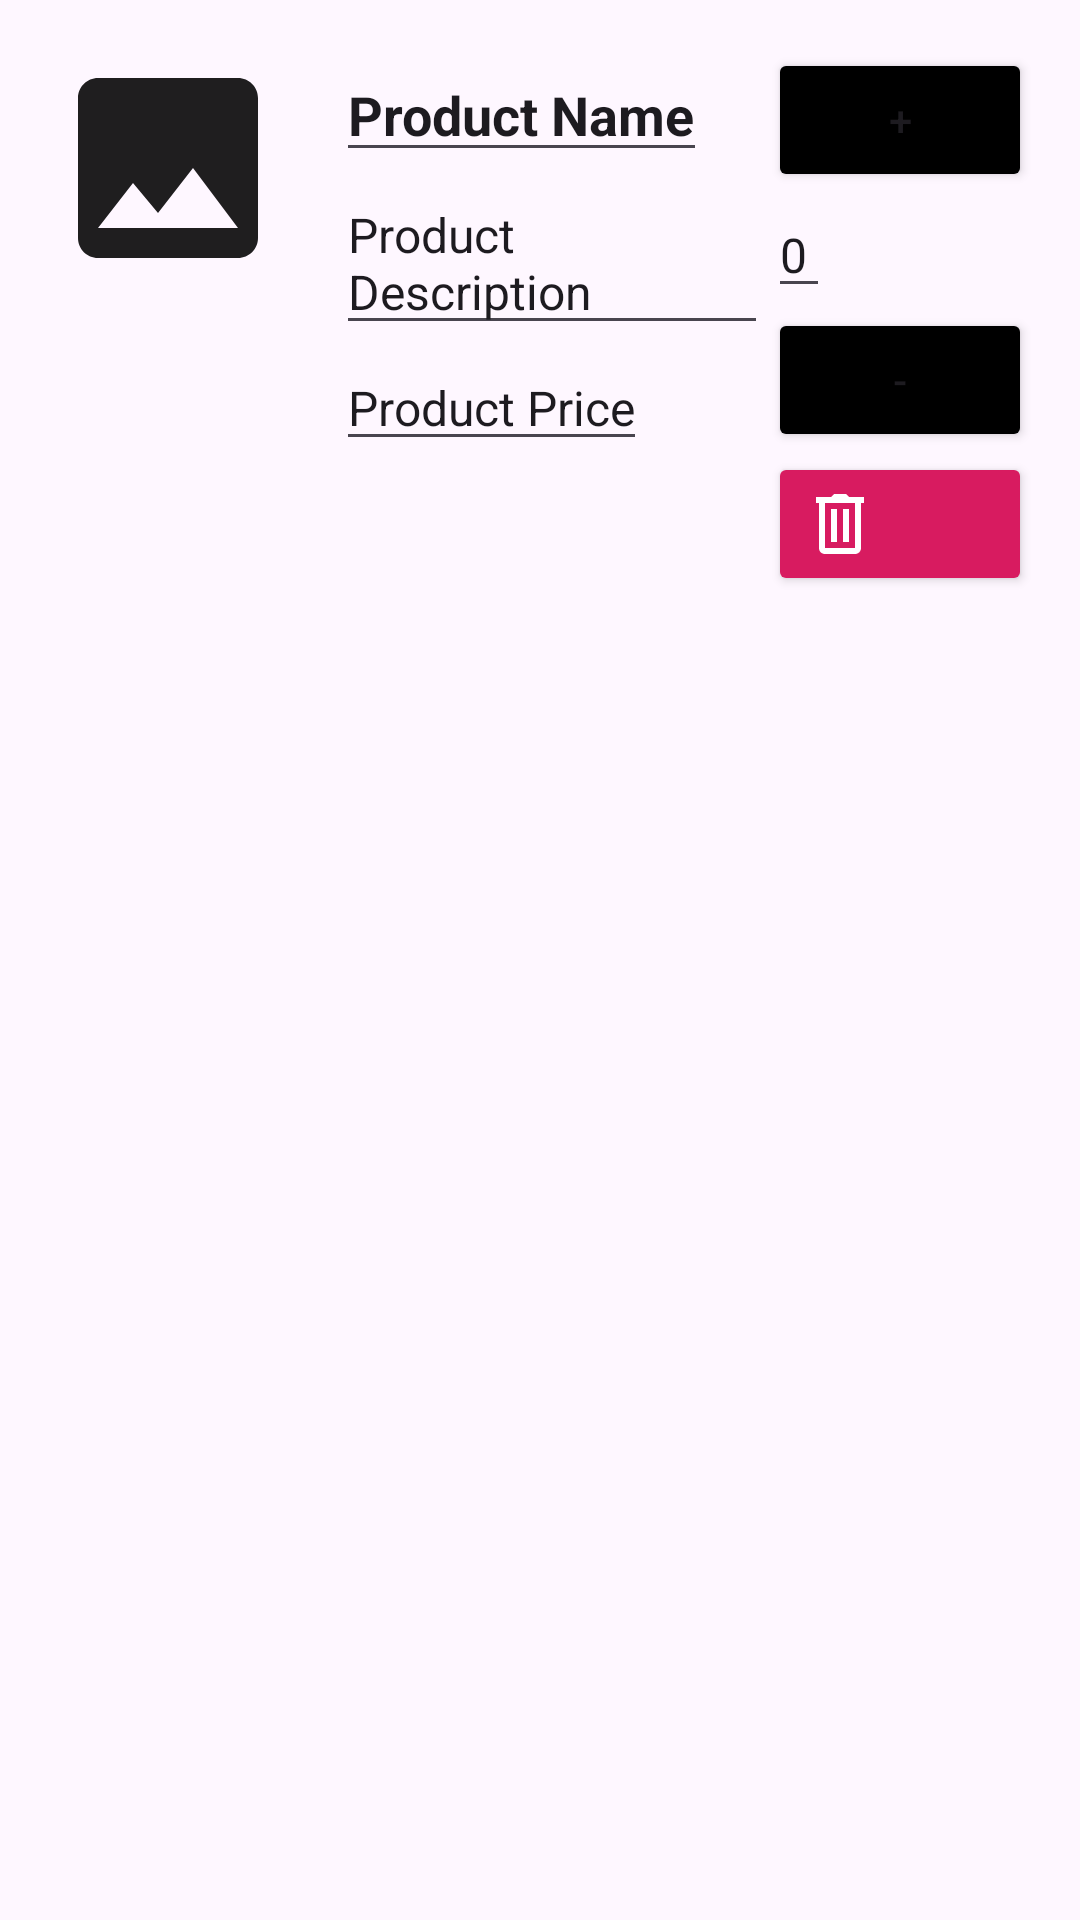

Here is an Android app screen rendered from its layout file. Give the layout XML and the strings, colors and styles it references.
<!-- AndroidManifest.xml: application theme Theme.BusinessBot -->
<!-- res/layout/product_item.xml -->
<?xml version="1.0" encoding="utf-8"?>
<LinearLayout xmlns:android="http://schemas.android.com/apk/res/android"
    android:layout_width="match_parent"
    android:layout_height="wrap_content"
    android:orientation="horizontal"
    android:padding="16dp">


    <ImageView
        android:id="@+id/product_image"
        android:layout_width="80dp"
        android:layout_height="80dp"
        android:src="@drawable/image_24" />

    <LinearLayout
        android:layout_width="0dp"
        android:layout_height="wrap_content"
        android:layout_weight="1"
        android:orientation="vertical"
        android:paddingLeft="16dp">

        <EditText
            android:id="@+id/product_name"
            android:layout_width="wrap_content"
            android:layout_height="wrap_content"
            android:text="Product Name"
            android:textSize="18sp"
            android:textStyle="bold" />

        <EditText
            android:id="@+id/product_description"
            android:layout_width="wrap_content"
            android:layout_height="wrap_content"
            android:text="Product Description"
            android:textSize="16sp" />

        <EditText
            android:id="@+id/product_price"
            android:layout_width="wrap_content"
            android:layout_height="wrap_content"
            android:text="Product Price"
            android:inputType="numberDecimal"
            android:textSize="16sp" />


    </LinearLayout>

    <LinearLayout
        android:layout_width="wrap_content"
        android:layout_height="wrap_content"
        android:orientation="vertical">

        <Button
            android:id="@+id/increment_button"
            android:layout_width="wrap_content"
            android:layout_height="wrap_content"
            android:focusable="false"
            android:backgroundTint="@color/black"
            android:text="+" />

        <EditText
            android:id="@+id/product_quantity"
            android:layout_width="wrap_content"
            android:layout_height="wrap_content"
            android:text="0"
            android:inputType="number"
            android:textSize="16sp" />

        <Button
            android:id="@+id/decrement_button"
            android:layout_width="wrap_content"
            android:layout_height="wrap_content"
            android:focusable="false"
            android:backgroundTint="@color/black"
            android:text="-" />
        <Button
            android:id="@+id/delete_button"
            android:layout_width="match_parent"
            android:layout_height="wrap_content"
            android:focusable="false"
            android:drawableLeft="@drawable/icons8_trash_24"
            android:backgroundTint="@color/colorAccent"
            />


    </LinearLayout>

</LinearLayout>
<!-- resources referenced by this layout -->
<resources>
  <color name="black">#FF000000</color>
  <color name="colorAccent">#D81B60</color>
  <!-- drawable icons8_trash_24 (drawable) -->
  <vector xmlns:android="http://schemas.android.com/apk/res/android"
      android:width="24dp"
      android:height="24dp"
      android:viewportWidth="24"
      android:viewportHeight="24">
    <path
        android:pathData="M10,2L9,3L4,3L4,5L5,5L5,20C5,20.522 5.191,21.055 5.568,21.432C5.945,21.809 6.478,22 7,22L17,22C17.522,22 18.055,21.809 18.432,21.432C18.809,21.055 19,20.522 19,20L19,5L20,5L20,3L15,3L14,2L10,2zM7,5L17,5L17,20L7,20L7,5zM9,7L9,18L11,18L11,7L9,7zM13,7L13,18L15,18L15,7L13,7z"
        android:fillColor="#FFFFFF"/>
  </vector>
  <!-- drawable image_24 (drawable) -->
  <vector android:alpha="0.88" android:height="24dp"
      android:tint="#000000" android:viewportHeight="24"
      android:viewportWidth="24" android:width="24dp" xmlns:android="http://schemas.android.com/apk/res/android">
      <path android:fillColor="@android:color/white" android:pathData="M21,19V5c0,-1.1 -0.9,-2 -2,-2H5c-1.1,0 -2,0.9 -2,2v14c0,1.1 0.9,2 2,2h14c1.1,0 2,-0.9 2,-2zM8.5,13.5l2.5,3.01L14.5,12l4.5,6H5l3.5,-4.5z"/>
  </vector>
  <style name="Theme.BusinessBot" parent="Base.Theme.BusinessBot" />
  <style name="Base.Theme.BusinessBot" parent="Theme.Material3.DayNight.NoActionBar">
          
          
      </style>
</resources>
